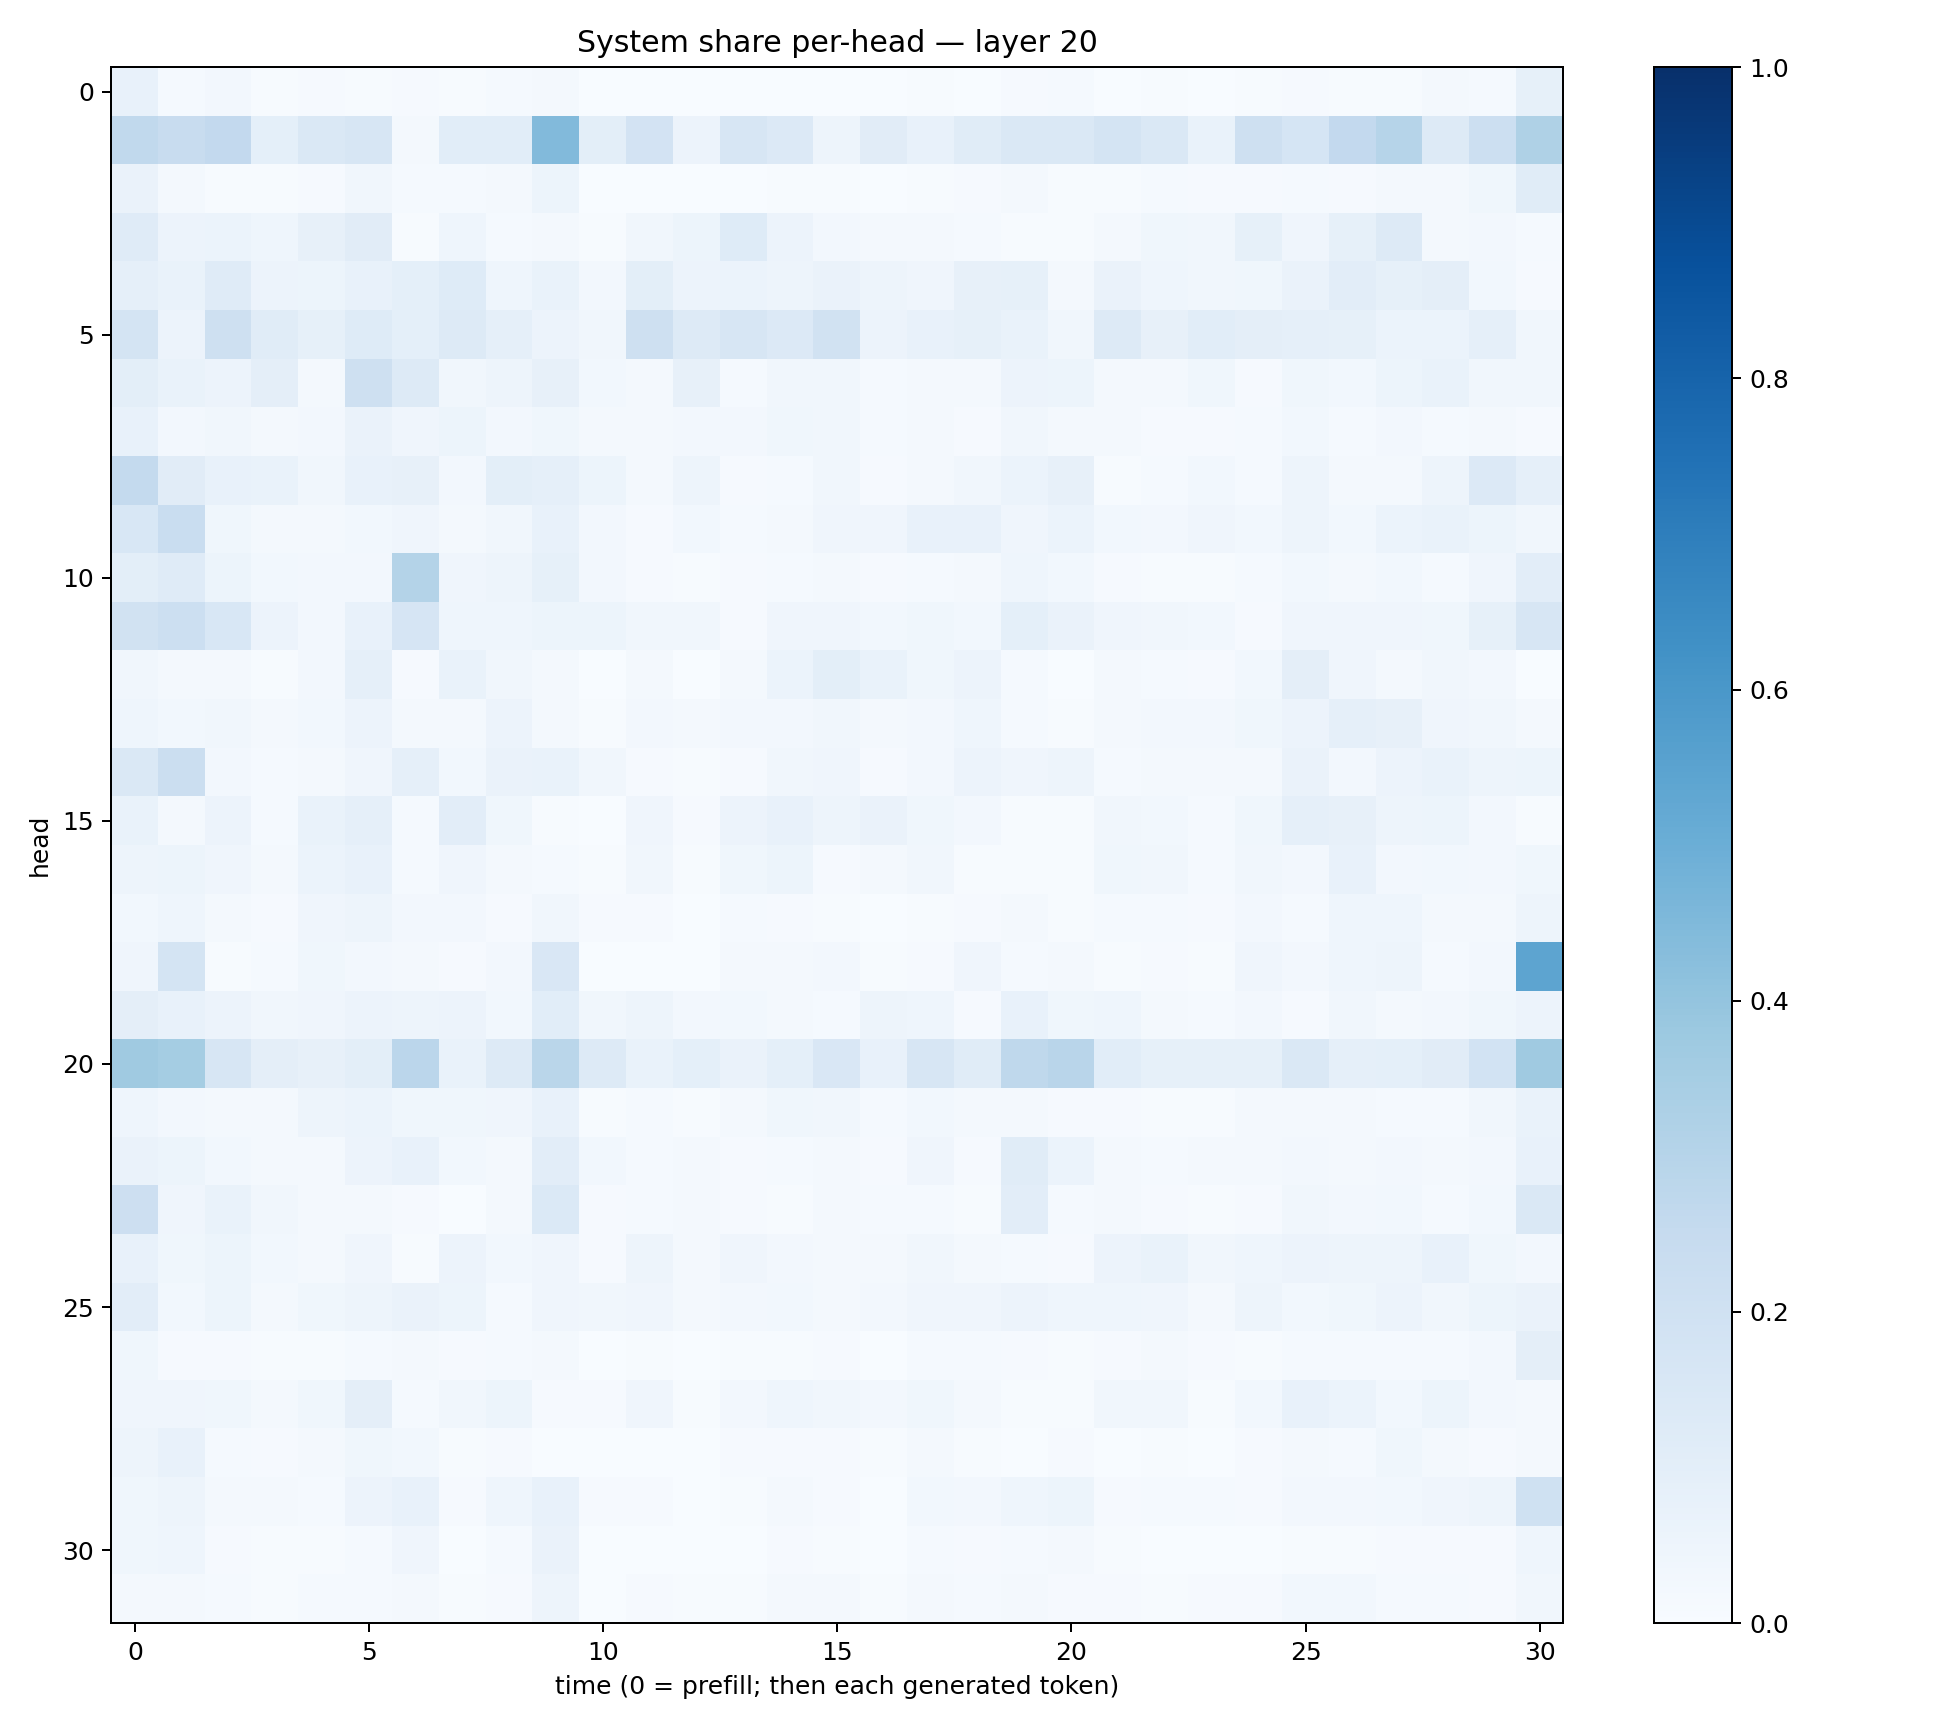

Data behind this chart, as committed beside it:
0.07241914, 0.011921454, 0.025897758, 0.0068493867, 0.007845505, 0.006242922, 0.00982447, 0.005805247, 0.015299318, 0.022738218, 0.0031363994, 0.0023313558, 0.0019377777, 0.0021123223, 0.0029187277, 0.0032641115, 0.0019134604, 0.0071987757, 0.003497817, 0.010086565, 0.014541752, 0.002628526, 0.005194987, 0.0027350243
0.2636, 0.237, 0.2609, 0.09066, 0.1462, 0.16, 0.01707, 0.1065, 0.106, 0.4439, 0.09836, 0.1825, 0.05713, 0.1603, 0.1363, 0.04857, 0.1115, 0.07746, 0.1153, 0.1445, 0.1442, 0.1727, 0.1451, 0.07019
0.06288, 0.0183, 0.007211, 0.007713, 0.008362, 0.03239, 0.01478, 0.01539, 0.02009, 0.05434, 0.001797, 0.002651, 0.001875, 0.003732, 0.004184, 0.005693, 0.0008524, 0.004091, 0.009957, 0.02004, 0.004568, 0.006575, 0.01448, 0.008679
0.1191, 0.05717, 0.06232, 0.04509, 0.08094, 0.1115, 0.00555, 0.04309, 0.01557, 0.01769, 0.007535, 0.03188, 0.05265, 0.1245, 0.05707, 0.02538, 0.02184, 0.02009, 0.01431, 0.007139, 0.004993, 0.02154, 0.0378, 0.03462
0.08918, 0.06845, 0.1204, 0.05858, 0.05144, 0.07183, 0.09246, 0.1236, 0.0435, 0.06689, 0.02596, 0.09867, 0.05819, 0.0594, 0.04956, 0.06274, 0.04869, 0.0411, 0.08058, 0.08507, 0.02183, 0.06404, 0.04473, 0.03398
0.1777, 0.05749, 0.2041, 0.1168, 0.08309, 0.123, 0.09204, 0.1255, 0.08976, 0.05648, 0.03295, 0.2039, 0.1325, 0.1585, 0.1345, 0.1933, 0.05578, 0.07207, 0.08482, 0.067, 0.03153, 0.1282, 0.07961, 0.1069
0.1002, 0.06713, 0.0583, 0.09554, 0.02053, 0.2083, 0.1307, 0.03429, 0.04784, 0.08091, 0.0277, 0.0218, 0.0794, 0.013, 0.03166, 0.03334, 0.01492, 0.02127, 0.01869, 0.05803, 0.05263, 0.01927, 0.01722, 0.03614
0.07064, 0.0271, 0.03289, 0.01801, 0.02585, 0.06584, 0.04055, 0.05331, 0.02703, 0.03873, 0.02012, 0.02244, 0.02356, 0.02415, 0.03889, 0.03293, 0.01252, 0.01606, 0.008368, 0.03404, 0.01868, 0.01597, 0.00932, 0.009419
0.2576, 0.1105, 0.07807, 0.06738, 0.03136, 0.07369, 0.08067, 0.0245, 0.09981, 0.08863, 0.05374, 0.01754, 0.04722, 0.01139, 0.01451, 0.03407, 0.01149, 0.01873, 0.03291, 0.05884, 0.07888, 0.007589, 0.0155, 0.03087
0.1551, 0.2315, 0.03721, 0.02069, 0.02308, 0.02748, 0.04138, 0.01575, 0.03308, 0.07481, 0.02697, 0.01081, 0.03115, 0.0142, 0.02139, 0.0416, 0.04007, 0.07189, 0.07812, 0.04178, 0.06146, 0.02893, 0.02509, 0.04048
0.09957, 0.1177, 0.05276, 0.02751, 0.02728, 0.02676, 0.3048, 0.04289, 0.04844, 0.08465, 0.02533, 0.00875, 0.00731, 0.007973, 0.01423, 0.01724, 0.009528, 0.01468, 0.01914, 0.04368, 0.02736, 0.01019, 0.007103, 0.006436
0.1891, 0.2175, 0.1549, 0.05602, 0.02426, 0.07632, 0.1646, 0.04423, 0.04491, 0.05128, 0.05123, 0.03403, 0.03266, 0.009213, 0.03949, 0.03919, 0.02782, 0.03607, 0.02742, 0.09063, 0.063, 0.04093, 0.03202, 0.02911
0.03181, 0.02095, 0.02051, 0.004007, 0.02531, 0.08611, 0.01132, 0.06676, 0.03495, 0.01815, 0.003244, 0.01882, 0.003062, 0.02137, 0.05967, 0.09935, 0.06867, 0.03622, 0.0571, 0.01285, 0.002847, 0.01912, 0.01205, 0.008865
0.04433, 0.02836, 0.03347, 0.01956, 0.028, 0.05738, 0.02223, 0.01658, 0.05676, 0.02132, 0.006441, 0.02383, 0.01645, 0.02636, 0.02422, 0.03197, 0.01774, 0.02479, 0.04339, 0.01372, 0.00754, 0.02155, 0.02637, 0.02365
0.145, 0.2215, 0.02525, 0.0129, 0.01803, 0.03969, 0.08627, 0.02739, 0.06598, 0.06854, 0.03493, 0.00919, 0.004105, 0.01167, 0.03368, 0.03912, 0.008699, 0.02523, 0.05796, 0.03951, 0.04961, 0.01378, 0.01888, 0.01657
0.06802, 0.01744, 0.05611, 0.01467, 0.06824, 0.08973, 0.01415, 0.1027, 0.03777, 0.004453, 0.003448, 0.0399, 0.01122, 0.0569, 0.07526, 0.05068, 0.06372, 0.03883, 0.02492, 0.006169, 0.007475, 0.03356, 0.02906, 0.01417
0.05017, 0.05304, 0.0398, 0.02051, 0.06089, 0.07199, 0.01551, 0.04231, 0.01752, 0.01212, 0.004234, 0.03368, 0.007587, 0.03549, 0.05128, 0.008751, 0.01864, 0.03385, 0.00607, 0.004419, 0.005739, 0.03545, 0.03362, 0.01282
0.03044, 0.04545, 0.02228, 0.01099, 0.03984, 0.0489, 0.02724, 0.02506, 0.009502, 0.03467, 0.008023, 0.009306, 0.003282, 0.015, 0.00785, 0.006318, 0.001656, 0.004642, 0.008714, 0.01879, 0.006736, 0.01505, 0.01448, 0.01073
0.04244, 0.1762, 0.005058, 0.01269, 0.03571, 0.02466, 0.01771, 0.009744, 0.02488, 0.1507, 0.003261, 0.002184, 0.003581, 0.01968, 0.01595, 0.02713, 0.004727, 0.009391, 0.04089, 0.01522, 0.01915, 0.005632, 0.008466, 0.005741
0.09393, 0.07345, 0.05765, 0.03261, 0.03949, 0.05476, 0.04868, 0.05699, 0.02845, 0.1083, 0.03223, 0.04701, 0.02411, 0.03076, 0.02292, 0.01561, 0.05013, 0.04378, 0.009725, 0.07493, 0.03877, 0.04554, 0.02209, 0.01213
0.3672, 0.3522, 0.1604, 0.09463, 0.08175, 0.1007, 0.2831, 0.06919, 0.1275, 0.2877, 0.1264, 0.06659, 0.0915, 0.06561, 0.09342, 0.1489, 0.07684, 0.1623, 0.1138, 0.2711, 0.2926, 0.1065, 0.08535, 0.0848
0.04581, 0.02379, 0.02326, 0.02036, 0.04865, 0.06182, 0.03847, 0.03665, 0.04088, 0.07218, 0.004217, 0.01257, 0.005332, 0.01652, 0.03558, 0.03342, 0.01475, 0.02901, 0.0211, 0.019, 0.008134, 0.01151, 0.004893, 0.004369
0.06296, 0.05143, 0.02891, 0.02292, 0.02047, 0.05753, 0.07199, 0.03076, 0.01594, 0.1041, 0.03063, 0.01366, 0.01968, 0.009347, 0.01515, 0.02055, 0.009281, 0.03973, 0.007863, 0.1153, 0.06118, 0.01757, 0.01503, 0.01681
0.2119, 0.04039, 0.06723, 0.0313, 0.01947, 0.02107, 0.01045, 0.003016, 0.01948, 0.1402, 0.008502, 0.0137, 0.01767, 0.01108, 0.004612, 0.02131, 0.0142, 0.01219, 0.007807, 0.1019, 0.01211, 0.01819, 0.009191, 0.007146
0.07083, 0.03869, 0.05102, 0.02931, 0.01682, 0.04128, 0.006141, 0.05614, 0.02952, 0.04224, 0.009815, 0.0497, 0.01991, 0.04117, 0.02366, 0.02223, 0.01899, 0.0333, 0.01652, 0.01259, 0.009521, 0.05686, 0.06972, 0.03474
0.1038, 0.02919, 0.05393, 0.0209, 0.03656, 0.04815, 0.06551, 0.05102, 0.01307, 0.03953, 0.03309, 0.03958, 0.02232, 0.02659, 0.02985, 0.01647, 0.02346, 0.03948, 0.04065, 0.05486, 0.04597, 0.0455, 0.04085, 0.01737
0.03853, 0.008659, 0.008833, 0.00442, 0.004347, 0.01533, 0.02057, 0.009407, 0.01307, 0.01877, 0.002042, 0.00584, 0.003421, 0.005613, 0.004237, 0.008616, 0.002413, 0.01532, 0.01395, 0.01031, 0.007618, 0.008178, 0.01661, 0.008471
0.0428, 0.04272, 0.03583, 0.01789, 0.03574, 0.0974, 0.01241, 0.03479, 0.05145, 0.01131, 0.008862, 0.03965, 0.006015, 0.02357, 0.0447, 0.03473, 0.02562, 0.03861, 0.02061, 0.00777, 0.007661, 0.0333, 0.03146, 0.007071
0.04775, 0.0717, 0.01286, 0.01171, 0.02091, 0.0384, 0.03011, 0.006176, 0.01084, 0.0009448, 0.003756, 0.002965, 0.002692, 0.008112, 0.007871, 0.009975, 0.004683, 0.01889, 0.007731, 0.001632, 0.008922, 0.002904, 0.004701, 0.003011
0.03605, 0.04803, 0.02162, 0.01646, 0.01473, 0.05629, 0.07137, 0.0117, 0.0449, 0.07252, 0.01101, 0.009396, 0.003485, 0.007578, 0.01749, 0.0115, 0.003393, 0.02903, 0.0261, 0.04633, 0.05444, 0.01091, 0.01476, 0.01364
0.03723, 0.04608, 0.00997, 0.006243, 0.006274, 0.01452, 0.04227, 0.003298, 0.01429, 0.06485, 0.003624, 0.002892, 0.001641, 0.003542, 0.009217, 0.007552, 0.001808, 0.01276, 0.01006, 0.0153, 0.0174, 0.004311, 0.002919, 0.002513
0.0179, 0.02203, 0.01239, 0.007116, 0.01393, 0.01307, 0.01846, 0.006131, 0.009873, 0.04991, 0.003543, 0.008397, 0.003992, 0.006311, 0.02038, 0.01957, 0.006627, 0.01827, 0.01469, 0.0163, 0.008703, 0.01116, 0.006067, 0.008553
